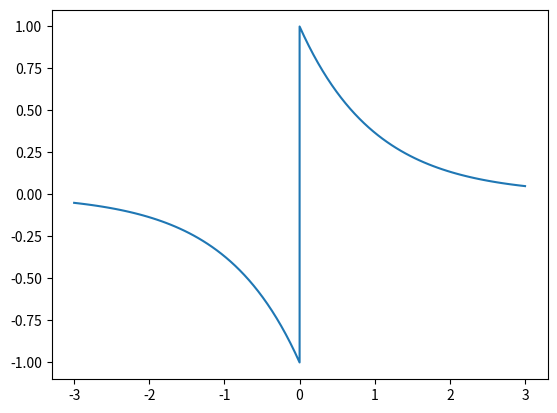

Write the Python code that produced this figure.
# -*- coding: utf-8 -*-
"""
Created on Fri Aug  9 21:19:05 2019

@author: icbab
"""

import numpy as np
import matplotlib.pyplot as plt

alpha = 1

f_neg= np.linspace(-3, 0, num = 50)
f_pos = np.linspace(0, 3, num = 50)

G_neg = - np.exp(alpha * f_neg)
G_pos = np.exp(-alpha * f_pos)


plt.plot(np.concatenate((f_neg, f_pos)), np.concatenate((G_neg, G_pos)))